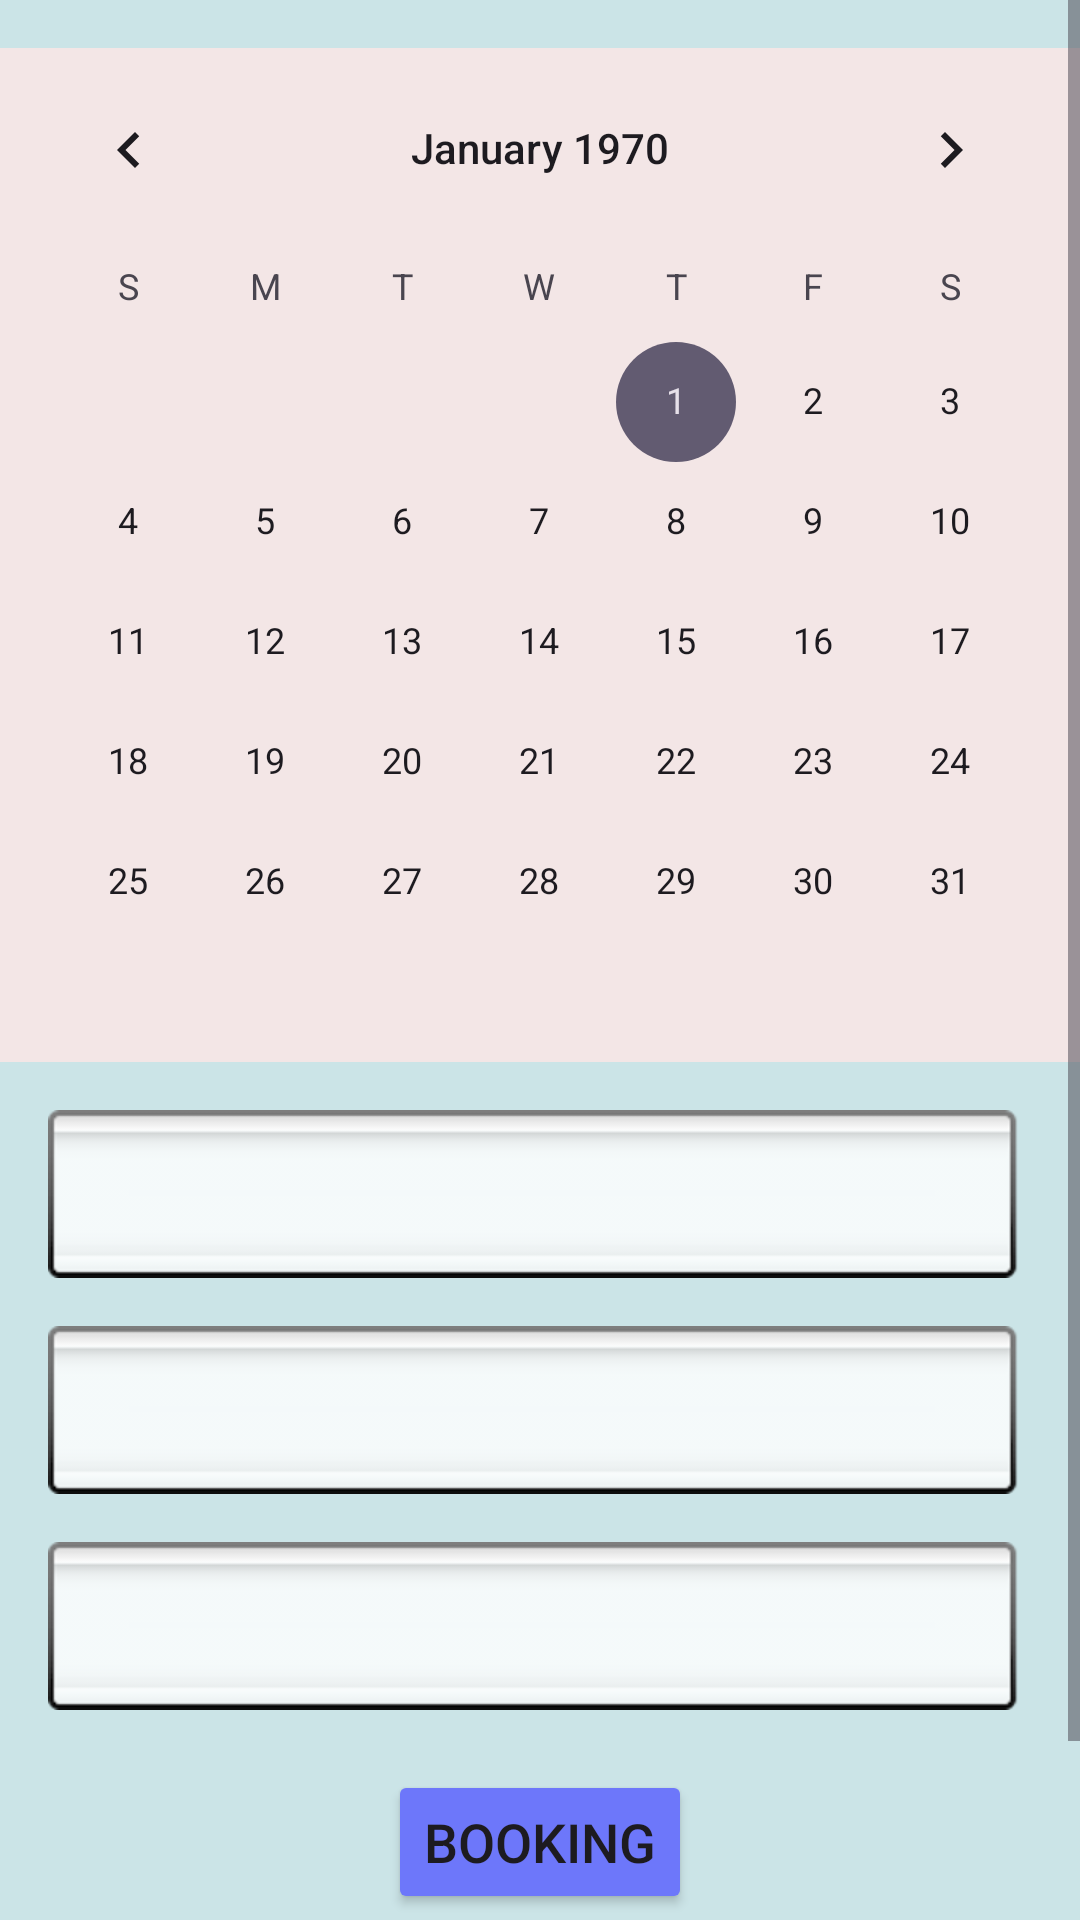

Layout XML and referenced resources for this Android screen:
<!-- AndroidManifest.xml: application theme Theme.WorkingWithFirebase -->
<!-- res/layout/activity_appointment.xml -->
<?xml version="1.0" encoding="utf-8"?>
<ScrollView xmlns:android="http://schemas.android.com/apk/res/android"
    android:layout_width="match_parent"
    android:layout_height="match_parent"
    android:background="@drawable/a">

    <RelativeLayout
        android:layout_width="match_parent"
        android:layout_height="match_parent"
        android:background="#33009688">

        
        <CalendarView
            android:id="@+id/calendarView"
            android:layout_width="match_parent"
            android:layout_height="wrap_content"
            android:layout_centerHorizontal="true"
            android:layout_marginTop="16dp"
            android:background="@color/light_gray"
            android:backgroundTint="#F3E6E6" />

        
        <Spinner
            android:id="@+id/barberSpinner"
            android:layout_width="match_parent"
            android:layout_height="wrap_content"
            android:layout_below="@+id/calendarView"
            android:layout_marginStart="16dp"
            android:layout_marginTop="16dp"
            android:layout_marginEnd="16dp"
            android:background="@android:drawable/spinner_background"
            android:hint="Pilih Hairstylist" />

        
        <Spinner
            android:id="@+id/treatmentSpinner"
            android:layout_width="match_parent"
            android:layout_height="wrap_content"
            android:layout_below="@+id/barberSpinner"
            android:layout_marginStart="16dp"
            android:layout_marginTop="16dp"
            android:layout_marginEnd="16dp"
            android:background="@android:drawable/spinner_background"
            android:hint="Pilih Service" />

        
        <Spinner
            android:id="@+id/timeSlotSpinner"
            android:layout_width="match_parent"
            android:layout_height="wrap_content"
            android:layout_below="@+id/treatmentSpinner"
            android:layout_marginStart="16dp"
            android:layout_marginTop="16dp"
            android:layout_marginEnd="16dp"
            android:background="@android:drawable/spinner_background"
            android:hint="Pilih Waktu" />

        
        <Button
            android:id="@+id/bookButton"
            android:layout_width="wrap_content"
            android:layout_height="wrap_content"
            android:layout_below="@+id/timeSlotSpinner"
            android:layout_centerHorizontal="true"
            android:layout_marginStart="20dp"
            android:layout_marginTop="20dp"
            android:layout_marginEnd="20dp"
            android:backgroundTint="#6D77FA"
            android:backgroundTintMode="src_over"
            android:text="Booking"
            android:textSize="18sp" />

        <Button
            android:id="@+id/cancelBookButton"
            android:layout_width="wrap_content"
            android:layout_height="wrap_content"
            android:layout_below="@+id/bookButton"
            android:layout_centerHorizontal="true"
            android:layout_marginStart="20dp"
            android:layout_marginTop="20dp"
            android:layout_marginEnd="20dp"
            android:backgroundTint="#61F10A0A"
            android:backgroundTintMode="src_in"
            android:text="Batalkan"
            android:textSize="18sp" />

    </RelativeLayout>
</ScrollView>
<!-- resources referenced by this layout -->
<resources>
  <color name="light_gray">#CACACA</color>
  <style name="Theme.WorkingWithFirebase" parent="Base.Theme.WorkingWithFirebase" />
  <style name="Base.Theme.WorkingWithFirebase" parent="Theme.Material3.DayNight.NoActionBar">
          
          
      </style>
</resources>
